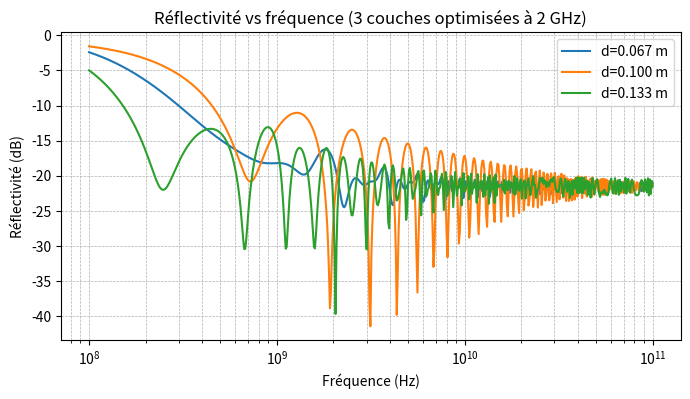
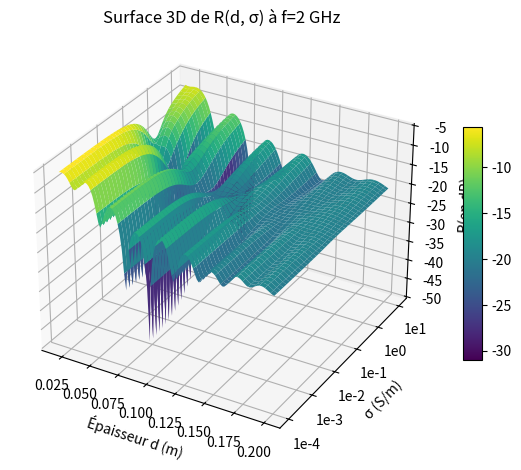

Here is the Python script that generated these plots, in order:
import numpy as np
import matplotlib.pyplot as plt
from scipy.optimize import minimize

# --- Constantes
eps_r = 1.4
eps_0 = 8.854e-12
mu_0  = 4e-7*np.pi
c     = 3e8
eta_0 = np.sqrt(mu_0/eps_0)

# ---------- MODELE COUCHES (corrigé) ----------
# convention temporelle e^{+j ω t}
def eps_c(sigma, omega):
    return eps_0*eps_r - 1j*sigma/omega

def beta_eta(sigma, omega):
    epsc = eps_c(sigma, omega)
    beta = omega*np.sqrt(mu_0*epsc)     # constante de propagation
    eta  = np.sqrt(mu_0/epsc)           # impédance de couche
    return beta, eta

def M_layer(sigma, d, omega):
    beta, eta = beta_eta(sigma, omega)
    b = beta*d
    C = np.cos(b)
    S = np.sin(b)
    # Matrice ABCD standard (incidence normale)
    return np.array([[C, 1j*eta*S],
                     [1j*S/eta, C]], dtype=complex)

def total_M(omega, d, sigmas):
    # Produit dans l'ordre: couche 1 côté air -> ... -> côté charge
    M_tot = np.identity(2, dtype=complex)
    for i in range(len(sigmas)):
        M_tot = M_tot @ M_layer(sigmas[i], d, omega)
    return M_tot

def reflection_coeff(omega, d, sigmas, ZL=0.0, Z0=eta_0):
    # ZL=0 => PEC en fond
    M = total_M(omega, d, sigmas)
    A, B, C, D = M[0,0], M[0,1], M[1,0], M[1,1]
    Zin = (A*ZL + B) / (C*ZL + D)
    r   = (Zin - Z0) / (Zin + Z0)
    return r

def calculate_reflectivity(f, d, sigmas, ZL=0.0):
    omega = 2*np.pi*f
    r = reflection_coeff(omega, d, sigmas, ZL=ZL)
    return np.abs(r)**2

# ---------- OPTIM (tu peux garder ta logique) ----------
def minimize_reflectivity(f, d, initial_sigmas, bounds, ZL=0.0):
    def objective(sigmas):
        return calculate_reflectivity(f, d, sigmas, ZL=ZL)
    res = minimize(objective, x0=np.asarray(initial_sigmas),
                   bounds=bounds, method='L-BFGS-B')
    return res

# ============= DEMO =============
# Fréquence test
f = 2e9  # 2 GHz

# Trois épaisseurs (m) si tu veux comparer
d1, d2, d3 = 0.2/3, 0.3/3, 0.4/3

# Sigmas init + bornes (S/m)
initial_sigmas = [1e-4, 1e-4, 1e-4]
bounds = [(1e-8, 1), (1e-8, 1), (1e-8, 1)]

# Optim à 2 GHz pour chaque d (PEC)
res1 = minimize_reflectivity(f, d1, initial_sigmas, bounds)
res2 = minimize_reflectivity(f, d2, initial_sigmas, bounds)
res3 = minimize_reflectivity(f, d3, initial_sigmas, bounds)
print("sigmas* (d1,d2,d3) =", res1.x, res2.x, res3.x)
print("Rmin(dB):", 10*np.log10(res1.fun), 10*np.log10(res2.fun), 10*np.log10(res3.fun))

# Balayage en fréquence
frequencies = np.logspace(8, 11, 600)
def R_dB(f, d, sigmas): return 10*np.log10(calculate_reflectivity(f, d, sigmas))

R1 = np.array([R_dB(ff, d1, res1.x) for ff in frequencies])
R2 = np.array([R_dB(ff, d2, res2.x) for ff in frequencies])
R3 = np.array([R_dB(ff, d3, res3.x) for ff in frequencies])

plt.figure(figsize=(8,4))
plt.plot(frequencies, R1, label=f'd={d1:.3f} m')
plt.plot(frequencies, R2, label=f'd={d2:.3f} m')
plt.plot(frequencies, R3, label=f'd={d3:.3f} m')
plt.xscale("log")
plt.xlabel("Fréquence (Hz)")
plt.ylabel("Réflectivité (dB)")
plt.title("Réflectivité vs fréquence (3 couches optimisées à 2 GHz)")
plt.grid(True, which='both', ls='--', lw=0.5)
plt.legend()
plt.show()

# ---------- Surface 3D R(d, sigma3) à f fixé ----------
# ATTENTION : 3D Matplotlib ne supporte pas set_yscale('log').
# On travaille donc en Y = log10(sigma3) pour la surface,
# et on personnalise les ticks pour afficher les valeurs en log.

f_fixed = 2e9
d_vec = np.linspace(0.02, 0.20, 120)           # 120 points (raisonnable)
sigma3_vec = np.logspace(-4, 1, 160)           # 160 points
Y_log = np.log10(sigma3_vec)
D, Y = np.meshgrid(d_vec, Y_log, indexing='xy')

# On fixe sigma1 et sigma2 (par ex. issus d'un des optimums)
sigma1_fixed, sigma2_fixed = res1.x[0], res1.x[1]

Z = np.empty_like(D, dtype=float)
for i in range(D.shape[0]):
    for j in range(D.shape[1]):
        d_val = D[i, j]
        sigma3 = 10**Y[i, j]                   # repasse du log à linéaire
        sigmas = [sigma1_fixed, sigma2_fixed, sigma3]
        Z[i, j] = calculate_reflectivity(f_fixed, d_val, sigmas)

# Surface
from mpl_toolkits.mplot3d import Axes3D  # noqa: F401
fig = plt.figure(figsize=(7.5,5.5))
ax = fig.add_subplot(111, projection='3d')
surf = ax.plot_surface(D, Y, 10*np.log10(Z), cmap='viridis', edgecolor='none', antialiased=True)
ax.set_xlabel('Épaisseur d (m)')
ax.set_ylabel('σ (S/m)')
ax.set_zlabel('R(en dB)')
ax.set_title('Surface 3D de R(d, σ) à f=2 GHz')

# ticks jolis pour l’axe Y (log)
yticks = [-4,-3,-2,-1,0,1]
ax.set_yticks(yticks)
ax.set_yticklabels([f"1e{k}" for k in yticks])

fig.colorbar(surf, ax=ax, shrink=0.55, aspect=12)
plt.show()
